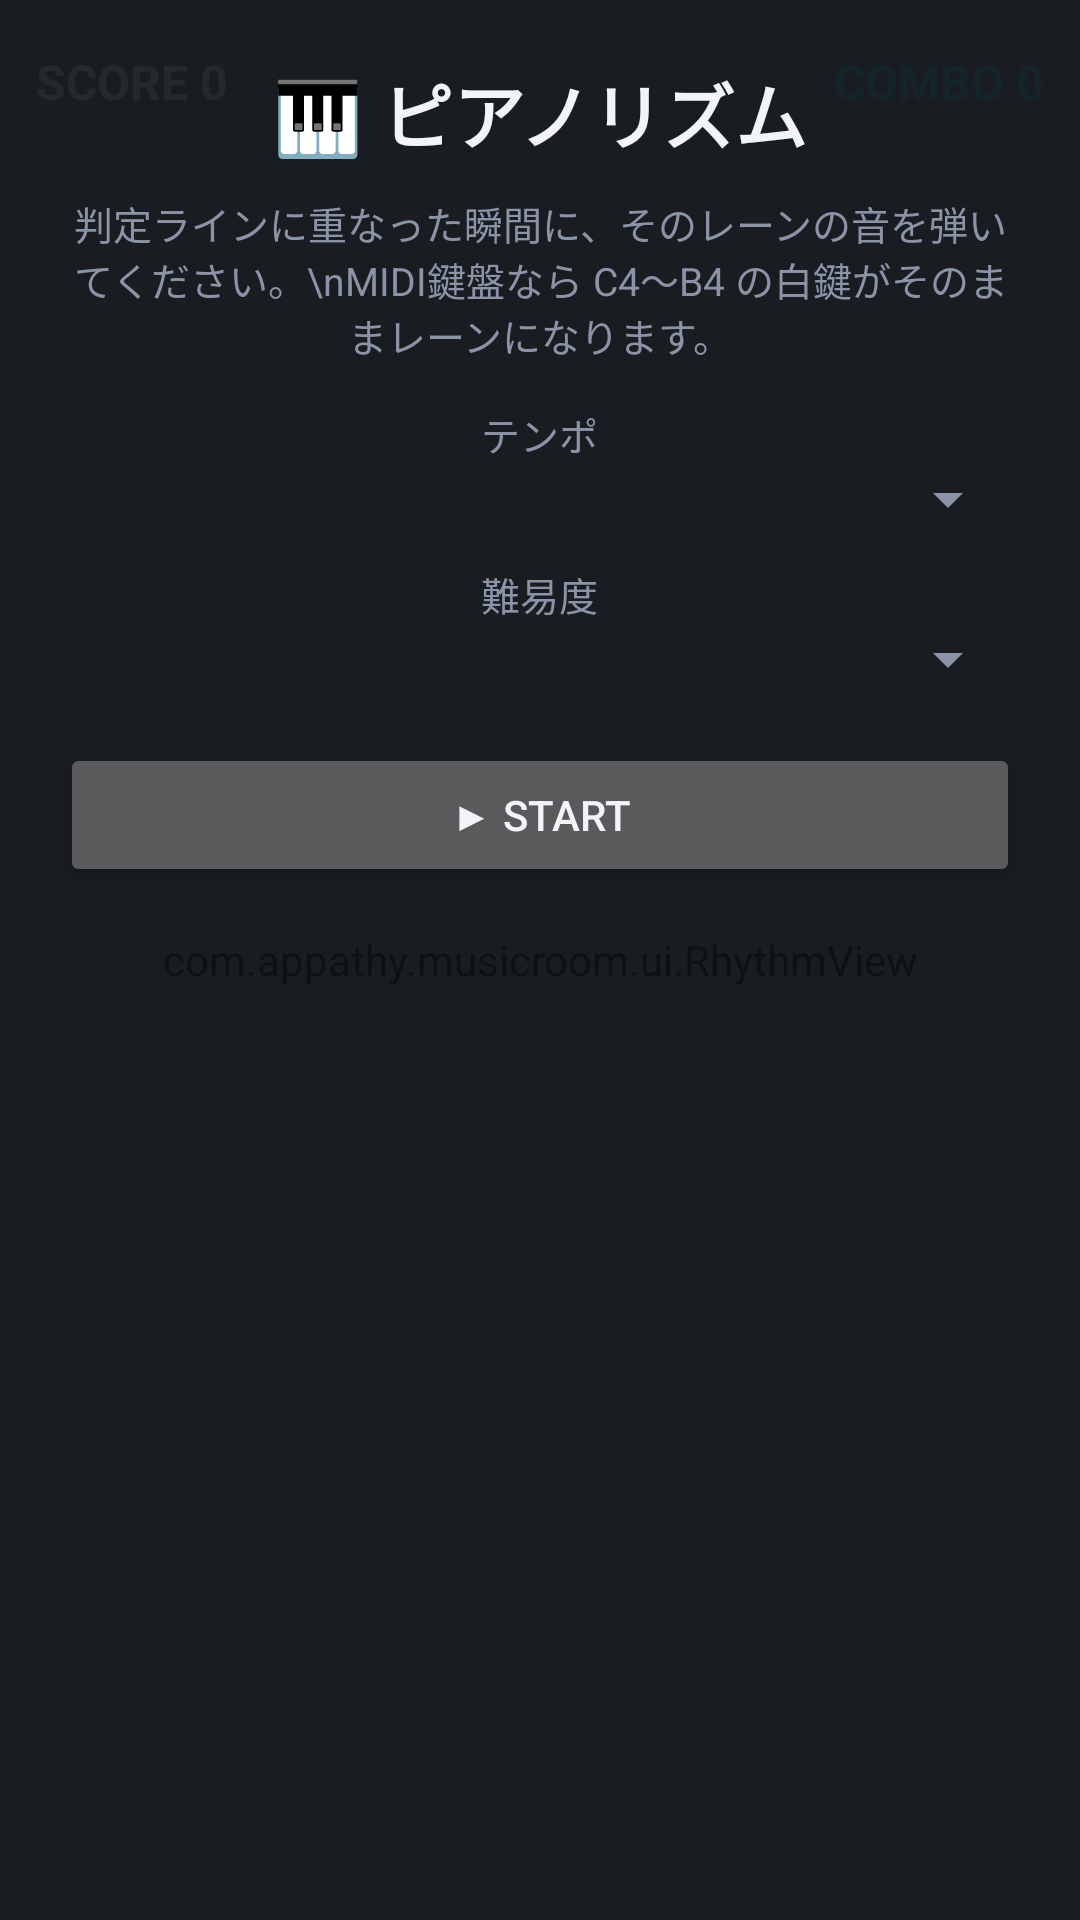

Write the Android layout XML for this screen, with the resource values it uses.
<!-- AndroidManifest.xml: application theme Theme.MusicRoom -->
<!-- res/layout/activity_rhythm.xml -->
<?xml version="1.0" encoding="utf-8"?>
<FrameLayout xmlns:android="http://schemas.android.com/apk/res/android"
    android:layout_width="match_parent"
    android:layout_height="match_parent"
    android:background="@color/bg">

    <com.appathy.musicroom.ui.RhythmView
        android:id="@+id/rhythmView"
        android:layout_width="match_parent"
        android:layout_height="match_parent" />

    <LinearLayout
        android:layout_width="match_parent"
        android:layout_height="wrap_content"
        android:orientation="horizontal"
        android:padding="12dp">

        <TextView
            android:id="@+id/textScore"
            android:layout_width="0dp"
            android:layout_height="wrap_content"
            android:layout_weight="1"
            android:text="SCORE 0"
            android:textColor="@color/text_primary"
            android:textSize="16sp"
            android:textStyle="bold" />

        <TextView
            android:id="@+id/textJudge"
            android:layout_width="0dp"
            android:layout_height="wrap_content"
            android:layout_weight="1"
            android:gravity="center"
            android:text=""
            android:textColor="@color/accent_warm"
            android:textSize="20sp"
            android:textStyle="bold" />

        <TextView
            android:id="@+id/textCombo"
            android:layout_width="0dp"
            android:layout_height="wrap_content"
            android:layout_weight="1"
            android:gravity="end"
            android:text="COMBO 0"
            android:textColor="@color/accent"
            android:textSize="16sp"
            android:textStyle="bold" />
    </LinearLayout>

    <ScrollView
        android:id="@+id/panel"
        android:layout_width="match_parent"
        android:layout_height="match_parent"
        android:background="#E60F1218">

        <LinearLayout
            android:layout_width="match_parent"
            android:layout_height="wrap_content"
            android:gravity="center_horizontal"
            android:orientation="vertical"
            android:padding="20dp">

            <TextView
                android:id="@+id/textPanelTitle"
                android:layout_width="wrap_content"
                android:layout_height="wrap_content"
                android:text="🎹 ピアノリズム"
                android:textColor="@color/text_primary"
                android:textSize="24sp"
                android:textStyle="bold" />

            <TextView
                android:id="@+id/textPanelBody"
                android:layout_width="match_parent"
                android:layout_height="wrap_content"
                android:layout_marginTop="10dp"
                android:gravity="center"
                android:text="判定ラインに重なった瞬間に、そのレーンの音を弾いてください。\nMIDI鍵盤なら C4〜B4 の白鍵がそのままレーンになります。"
                android:textColor="@color/text_secondary"
                android:textSize="13sp" />

            <TextView
                style="@style/SectionTitle"
                android:layout_marginTop="14dp"
                android:text="テンポ" />

            <Spinner
                android:id="@+id/spinnerBpm"
                android:layout_width="match_parent"
                android:layout_height="wrap_content" />

            <TextView
                style="@style/SectionTitle"
                android:layout_marginTop="10dp"
                android:text="難易度" />

            <Spinner
                android:id="@+id/spinnerDifficulty"
                android:layout_width="match_parent"
                android:layout_height="wrap_content" />

            <Button
                android:id="@+id/btnStartGame"
                android:layout_width="match_parent"
                android:layout_height="wrap_content"
                android:layout_marginTop="16dp"
                android:text="▶ START" />
        </LinearLayout>
    </ScrollView>
</FrameLayout>
<!-- resources referenced by this layout -->
<resources>
  <color name="accent">#4ECDC4</color>
  <color name="accent_warm">#FFD166</color>
  <color name="bg">#0F1218</color>
  <color name="text_primary">#F2F4F8</color>
  <color name="text_secondary">#8B94A7</color>
  <style name="SectionTitle">
          <item name="android:layout_width">wrap_content</item>
          <item name="android:layout_height">wrap_content</item>
          <item name="android:textColor">@color/text_secondary</item>
          <item name="android:textSize">13sp</item>
      </style>
  <style name="Theme.MusicRoom" parent="Theme.Material3.Dark.NoActionBar">
          <item name="colorPrimary">@color/accent</item>
          <item name="colorOnPrimary">#0F1218</item>
          <item name="colorSecondary">@color/accent_warm</item>
          <item name="android:colorBackground">@color/bg</item>
          <item name="android:statusBarColor" tools:targetApi="l">@color/bg</item>
          <item name="android:navigationBarColor" tools:targetApi="l">@color/bg</item>
          <item name="android:textColorPrimary">@color/text_primary</item>
          <item name="android:textColorSecondary">@color/text_secondary</item>
      </style>
</resources>
